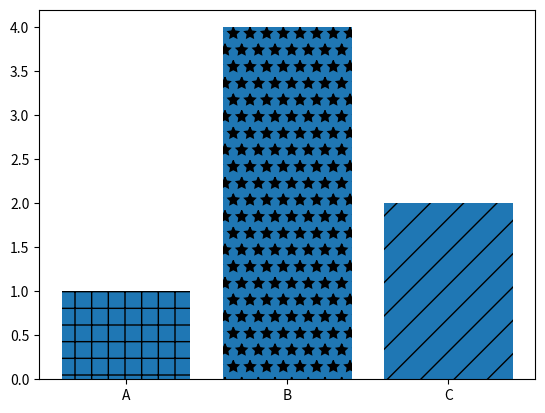

Reproduce this figure in Python.
import numpy as np
import pandas as pd
import matplotlib.pyplot as plt
###barchart
labels=['A','B','C']
values=[1,4,2]
#plt.figure(figsize=(5,10))


a=plt.bar(labels,values)

patterns=['/','*','+']
for bar in a:
    bar.set_hatch(patterns.pop())
#a[0].set_hatch('/')
#a[1].set_hatch('*')
#a[2].set_hatch('+')

plt.show();